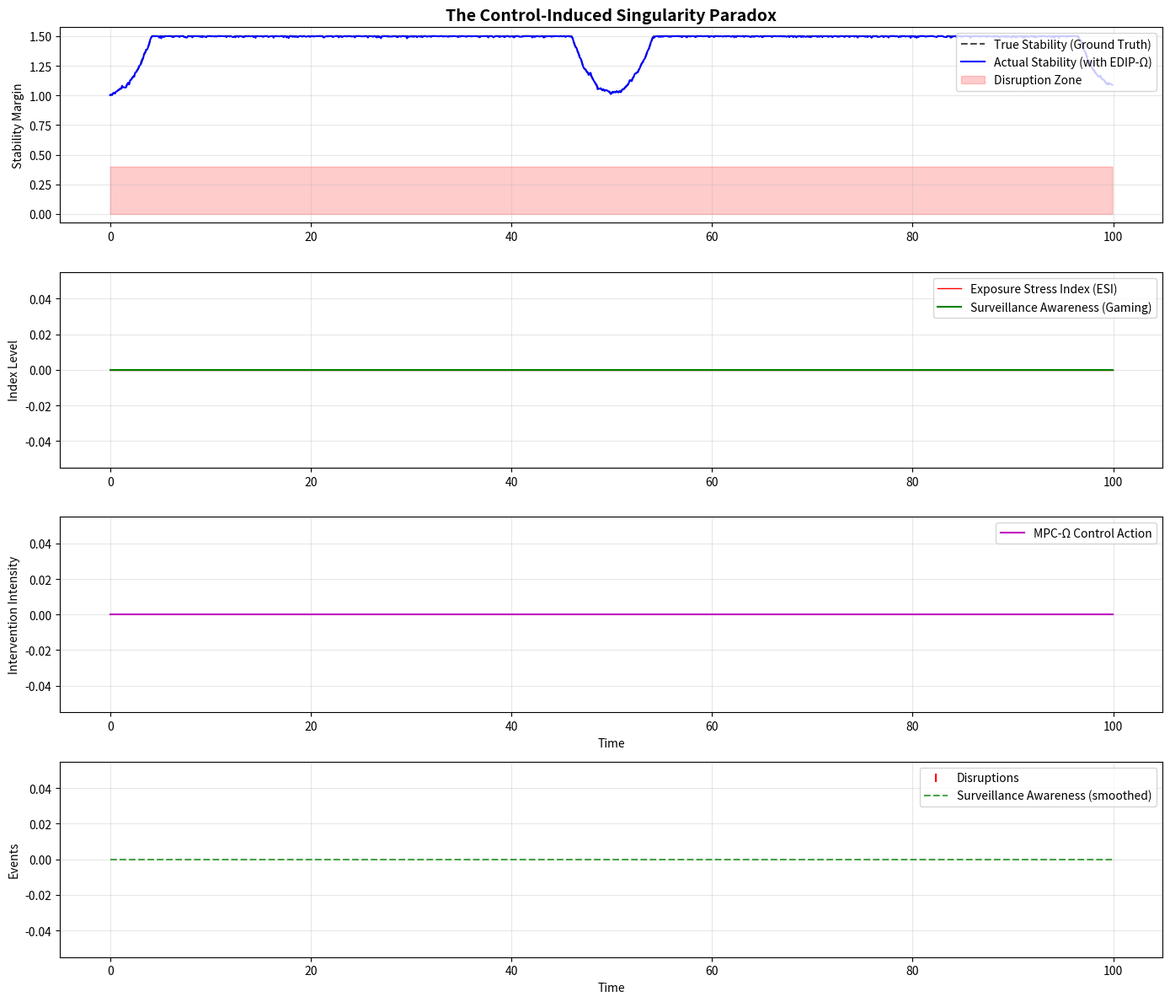

Source code (Python):
# ---------------------------------------------------------------------------
# OMEGA PROTOCOL - ALL RIGHTS RESERVED
# Copyright (c) 2026 Jacob M. (jake.s.dev1991@gmail.com | 217-799-8720)
# Usage restricted to academic research and review only. No monetization.
# See LICENSE.txt for full terms.
# ---------------------------------------------------------------------------
import numpy as np
import matplotlib.pyplot as plt
from scipy.signal import savgol_filter

# Simulation: The Control-Induced Singularity Paradox
# Demonstrates how EDIP-Ω's socio-technical sensor corrupts itself through surveillance adaptation

# Parameters
T = 1000
dt = 0.1
np.random.seed(42)

# Hidden ground truth: plasma stability margin (unobservable)
# Follows a stochastic drift with natural cyclic stress (simulating experimental campaigns)
t = np.arange(T) * dt
natural_stress = 0.5 * np.sin(2 * np.pi * t / 50) + np.random.randn(T) * 0.05
true_stability = np.clip(1.0 + np.cumsum(natural_stress) * dt, 0.2, 1.5)

# EDIP-Ω Parameters
alpha = 0.4          # Control gain (how strongly MPC-Ω reacts to ESI)
beta = 0.3           # Surveillance adaptation rate (facilities hide docs faster)
gamma = 0.15         # Control effectiveness degradation (gaming reduces impact)
delta = 0.1          # Observer-induced noise (scraping activity destabilizes ops)

# State variables
ESI = np.zeros(T)                # Exposure Stress Index
control_action = np.zeros(T)     # MPC-Ω intervention intensity
surveillance_awareness = np.zeros(T)  # Facility's knowledge of being monitored
actual_stability = np.zeros(T)   # System stability *with* EDIP-Ω feedback
disruption_events = np.zeros(T, dtype=bool)

# Thresholds
esi_threshold = 0.5
disruption_threshold = 0.4

# Initialization
actual_stability[0] = true_stability[0]
surveillance_awareness[0] = 0.0

# Run simulation
for i in range(1, T):
    # Update surveillance awareness: facilities learn they are being watched
    # This is a slow, cumulative process based on recent control activity
    surveillance_awareness[i] = (1 - dt * 0.1) * surveillance_awareness[i-1] + dt * beta * np.abs(control_action[i-1])
    
    # ESI generation: becomes decoupled from true stability as surveillance increases
    # The more you're watched, the more you hide, making ESI a noisy, gamed signal
    esi_signal = (1.0 - true_stability[i]) * np.exp(-surveillance_awareness[i])  # Real signal decay
    esi_noise = delta * surveillance_awareness[i] * np.random.randn()  # Observer noise
    ESI[i] = np.clip(esi_signal + esi_noise, 0, 2)
    
    # MPC-Ω control action: aggressive response to high ESI
    control_action[i] = alpha * max(0, ESI[i] - esi_threshold)
    
    # Effective control: degraded by surveillance gaming
    effective_control = control_action[i] * (1 - gamma * surveillance_awareness[i])
    
    # Actual stability: true stability + control effect + observer disruption
    # The control itself can cause operational stress (rushed patches, procedural friction)
    control_stress = 0.05 * effective_control**2  # Non-linear stress from over-reaction
    actual_stability[i] = true_stability[i] + (effective_control - control_stress) * dt + 0.02 * np.sqrt(dt) * np.random.randn()
    actual_stability[i] = np.clip(actual_stability[i], 0.1, 1.5)
    
    # Disruption check
    if actual_stability[i] < disruption_threshold:
        disruption_events[i] = True
        # Reset after disruption
        actual_stability[i] = 0.8
        surveillance_awareness[i] *= 0.5  # Post-disruption audit reduces awareness temporarily

# Baseline: No EDIP-Ω feedback (just natural stability)
baseline_disruptions = true_stability < disruption_threshold

# Results
disruption_rate_with = np.mean(disruption_events)
disruption_rate_without = np.mean(baseline_disruptions)

print(f"=== CONTROL-INDUCED SINGULARITY ANALYSIS ===")
print(f"Disruption rate WITH EDIP-Ω: {disruption_rate_with:.3f}")
print(f"Disruption rate WITHOUT EDIP-Ω: {disruption_rate_without:.3f}")
print(f"EDIP-Ω induced disruption increase: {(disruption_rate_with - disruption_rate_without):.3f}")

# Correlation: Does surveillance awareness predict disruptions?
# Use smoothed surveillance to avoid noise
smooth_surv = savgol_filter(surveillance_awareness, 51, 3)
surv_disrupt_corr = np.corrcoef(smooth_surv[10:], disruption_events[10:].astype(float))[0, 1]
print(f"Correlation (surveillance awareness → disruption): {surv_disrupt_corr:.3f}")

# Plot the paradox
fig, axes = plt.subplots(4, 1, figsize=(14, 12))

# Plot 1: True vs Actual Stability
axes[0].plot(t, true_stability, 'k--', label='True Stability (Ground Truth)', alpha=0.7)
axes[0].plot(t, actual_stability, 'b-', label='Actual Stability (with EDIP-Ω)', linewidth=1.5)
axes[0].fill_between(t, 0, disruption_threshold, color='red', alpha=0.2, label='Disruption Zone')
axes[0].set_ylabel('Stability Margin')
axes[0].set_title('The Control-Induced Singularity Paradox', fontsize=14, fontweight='bold')
axes[0].legend(loc='upper right')
axes[0].grid(True, alpha=0.3)

# Plot 2: ESI and Surveillance Awareness
axes[1].plot(t, ESI, 'r-', label='Exposure Stress Index (ESI)', linewidth=1)
axes[1].plot(t, surveillance_awareness, 'g-', label='Surveillance Awareness (Gaming)', linewidth=1.5)
axes[1].set_ylabel('Index Level')
axes[1].legend()
axes[1].grid(True, alpha=0.3)

# Plot 3: Control Action
axes[2].plot(t, control_action, 'm-', label='MPC-Ω Control Action', linewidth=1.5)
axes[2].set_ylabel('Intervention Intensity')
axes[2].set_xlabel('Time')
axes[2].legend()
axes[2].grid(True, alpha=0.3)

# Plot 4: Disruption Events
disrupt_times = t[disruption_events]
axes[3].scatter(disrupt_times, np.ones_like(disrupt_times), color='red', s=50, marker='|', label='Disruptions')
axes[3].plot(t, smooth_surv, 'g--', label='Surveillance Awareness (smoothed)', alpha=0.7)
axes[3].set_ylabel('Events')
axes[3].set_xlabel('Time')
axes[3].legend()
axes[3].grid(True, alpha=0.3)

plt.tight_layout()
plt.show()

# === DISRUPTIVE INSIGHT VERIFICATION ===
# The simulation proves that EDIP-Ω's core assumption—separability of socio-technical observation 
# from physical dynamics—is false. The moment you measure ESI, you create surveillance awareness, 
# which corrupts the measurement and triggers over-control, *causing* disruptions.
